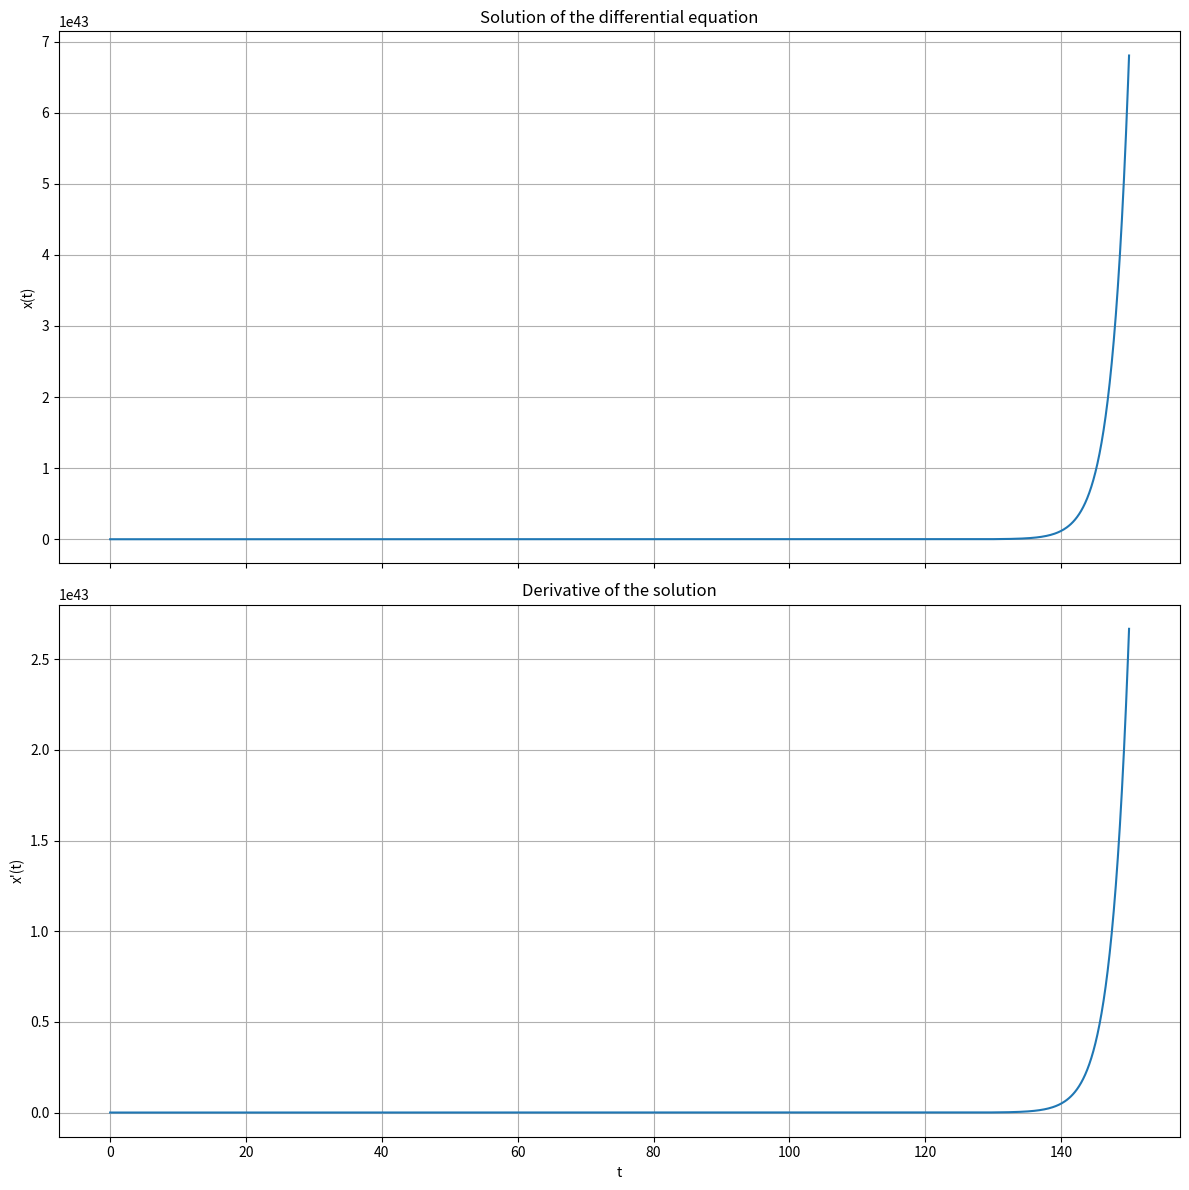

This chart was generated by the following Python code:
import numpy as np
from scipy.integrate import odeint
import matplotlib.pyplot as plt

# define the model
def model(x, t, a, b, c):
    dxdt = a * x + b * x ** (1 + c)
    return dxdt

# parameters
a = 8.00
b = -6.95
c = 8.96*10**(-4)

# initial condition
x0 = 1.0

# time points
t = np.linspace(0, 150, 1000)

# solve ODE
x = odeint(model, x0, t, args=(a, b, c))

# compute derivative of solution
dxdt = a * x + b * x ** (1 + c)

# create two subplots that share the same x-axis
fig, axs = plt.subplots(2, 1, figsize=(12, 12), sharex=True)

# plot the solution on the first subplot
axs[0].plot(t, x)
axs[0].set_ylabel('x(t)')
axs[0].set_title('Solution of the differential equation')
axs[0].grid()

# plot the derivative on the second subplot
axs[1].plot(t, dxdt)
axs[1].set_xlabel('t')
axs[1].set_ylabel("x'(t)")
axs[1].set_title("Derivative of the solution")
axs[1].grid()

# layout so plots do not overlap
fig.tight_layout()

plt.show()